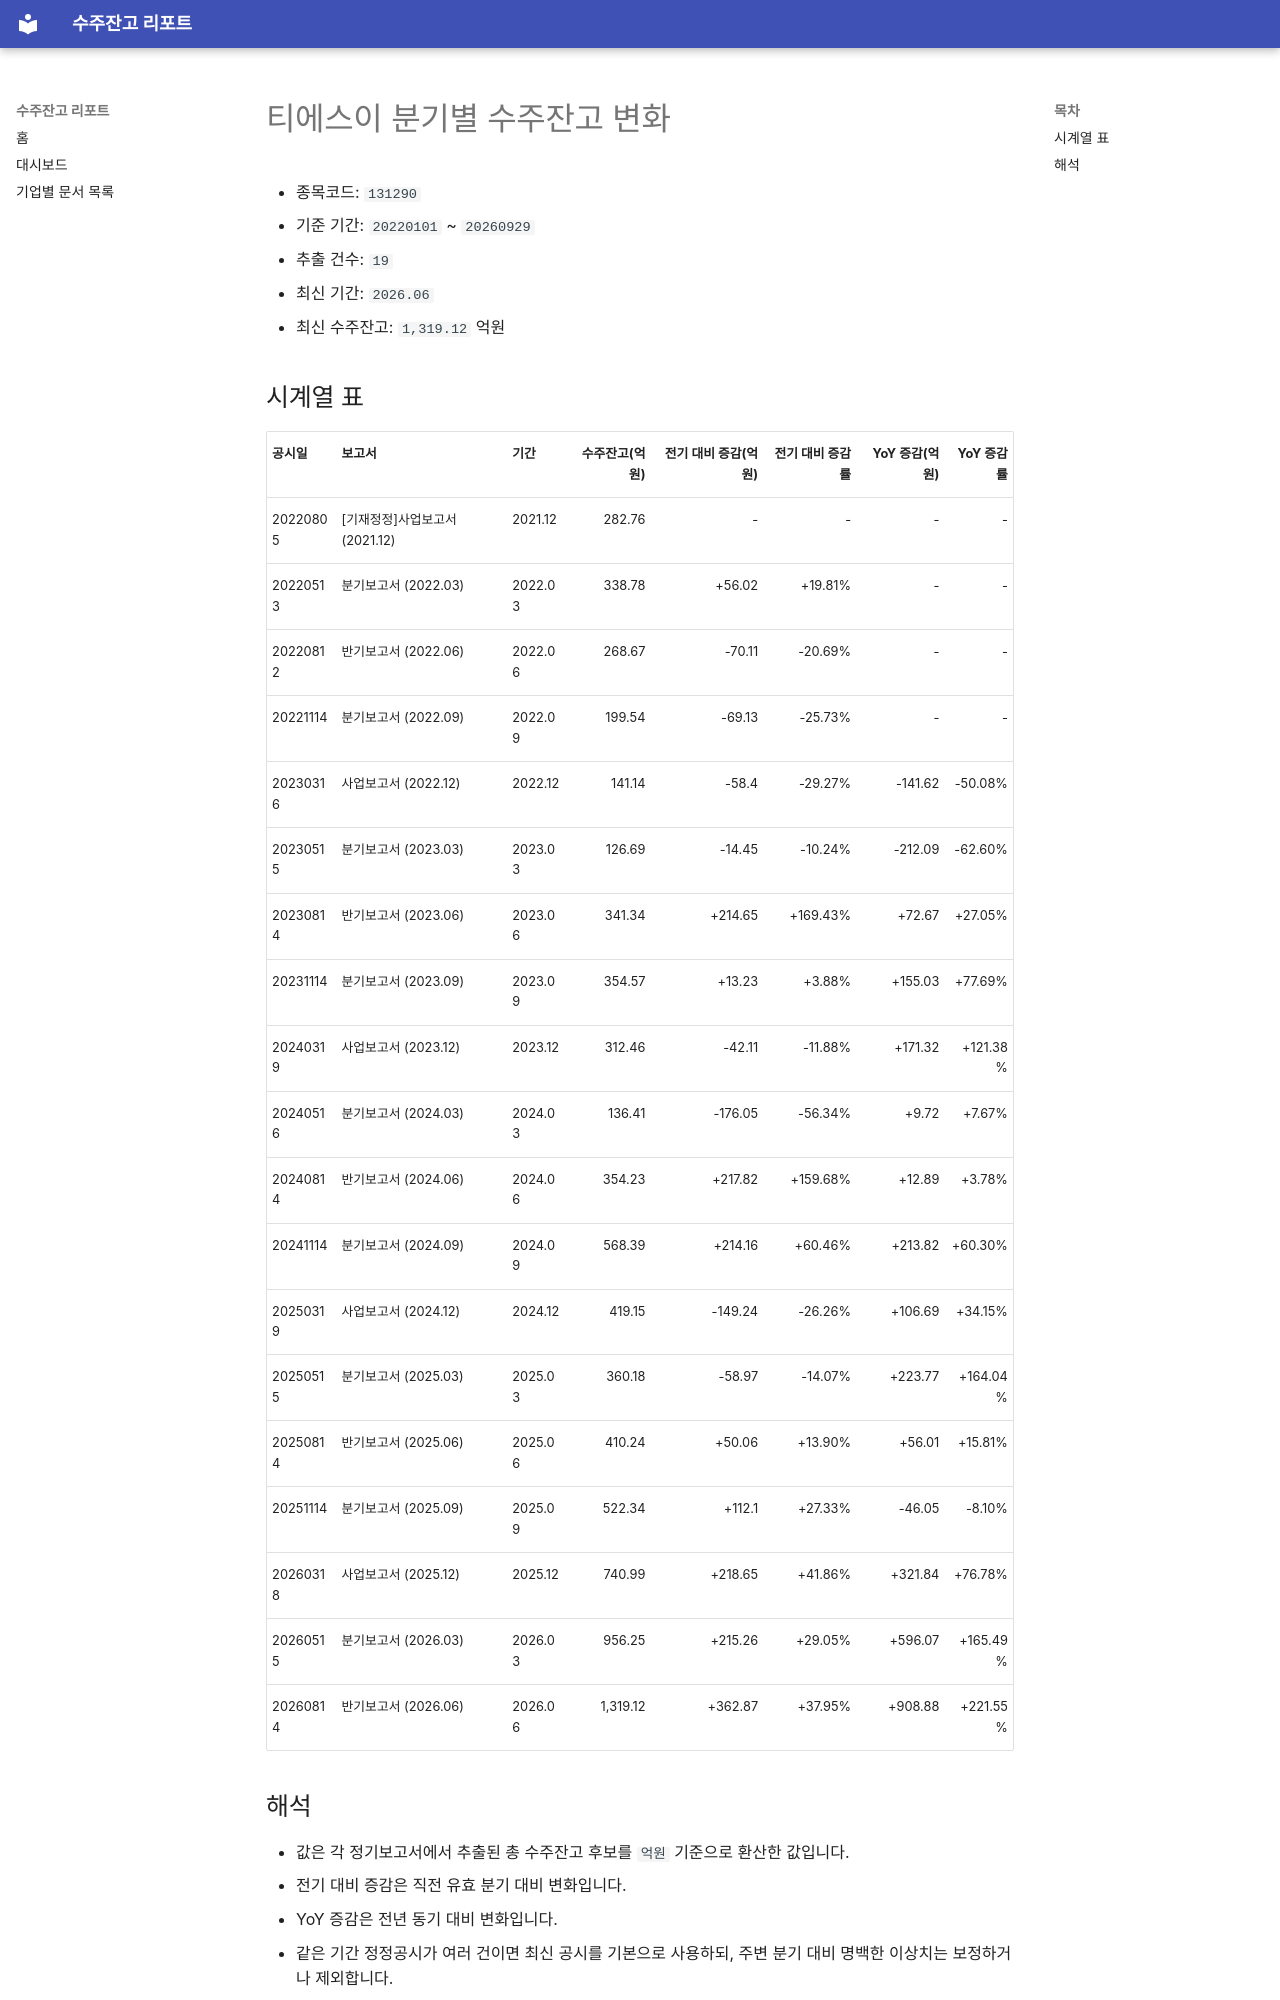

repository: agent-jaden/order-backlog-dashboard · page: companies/티에스이_수주잔고(131290)/index.html · generator: mkdocs

# 티에스이 분기별 수주잔고 변화

- 종목코드: `131290`
- 기준 기간: `20220101` ~ `20260929`
- 추출 건수: `19`
- 최신 기간: `2026.06`
- 최신 수주잔고: `1,319.12` 억원

## 시계열 표

| 공시일 | 보고서 | 기간 | 수주잔고(억원) | 전기 대비 증감(억원) | 전기 대비 증감률 | YoY 증감(억원) | YoY 증감률 |
| --- | --- | --- | ---: | ---: | ---: | ---: | ---: |
| 20220805 | [기재정정]사업보고서 (2021.12) | 2021.12 | 282.76 | - | - | - | - |
| 20220513 | 분기보고서 (2022.03) | 2022.03 | 338.78 | +56.02 | +19.81% | - | - |
| 20220812 | 반기보고서 (2022.06) | 2022.06 | 268.67 | -70.11 | -20.69% | - | - |
| 20221114 | 분기보고서 (2022.09) | 2022.09 | 199.54 | -69.13 | -25.73% | - | - |
| 20230316 | 사업보고서 (2022.12) | 2022.12 | 141.14 | -58.4 | -29.27% | -141.62 | -50.08% |
| 20230515 | 분기보고서 (2023.03) | 2023.03 | 126.69 | -14.45 | -10.24% | -212.09 | -62.60% |
| 20230814 | 반기보고서 (2023.06) | 2023.06 | 341.34 | +214.65 | +169.43% | +72.67 | +27.05% |
| 20231114 | 분기보고서 (2023.09) | 2023.09 | 354.57 | +13.23 | +3.88% | +155.03 | +77.69% |
| 20240319 | 사업보고서 (2023.12) | 2023.12 | 312.46 | -42.11 | -11.88% | +171.32 | +121.38% |
| 20240516 | 분기보고서 (2024.03) | 2024.03 | 136.41 | -176.05 | -56.34% | +9.72 | +7.67% |
| 20240814 | 반기보고서 (2024.06) | 2024.06 | 354.23 | +217.82 | +159.68% | +12.89 | +3.78% |
| 20241114 | 분기보고서 (2024.09) | 2024.09 | 568.39 | +214.16 | +60.46% | +213.82 | +60.30% |
| 20250319 | 사업보고서 (2024.12) | 2024.12 | 419.15 | -149.24 | -26.26% | +106.69 | +34.15% |
| 20250515 | 분기보고서 (2025.03) | 2025.03 | 360.18 | -58.97 | -14.07% | +223.77 | +164.04% |
| 20250814 | 반기보고서 (2025.06) | 2025.06 | 410.24 | +50.06 | +13.90% | +56.01 | +15.81% |
| 20251114 | 분기보고서 (2025.09) | 2025.09 | 522.34 | +112.1 | +27.33% | -46.05 | -8.10% |
| 20260318 | 사업보고서 (2025.12) | 2025.12 | 740.99 | +218.65 | +41.86% | +321.84 | +76.78% |
| 20260515 | 분기보고서 (2026.03) | 2026.03 | 956.25 | +215.26 | +29.05% | +596.07 | +165.49% |
| 20260814 | 반기보고서 (2026.06) | 2026.06 | 1,319.12 | +362.87 | +37.95% | +908.88 | +221.55% |
